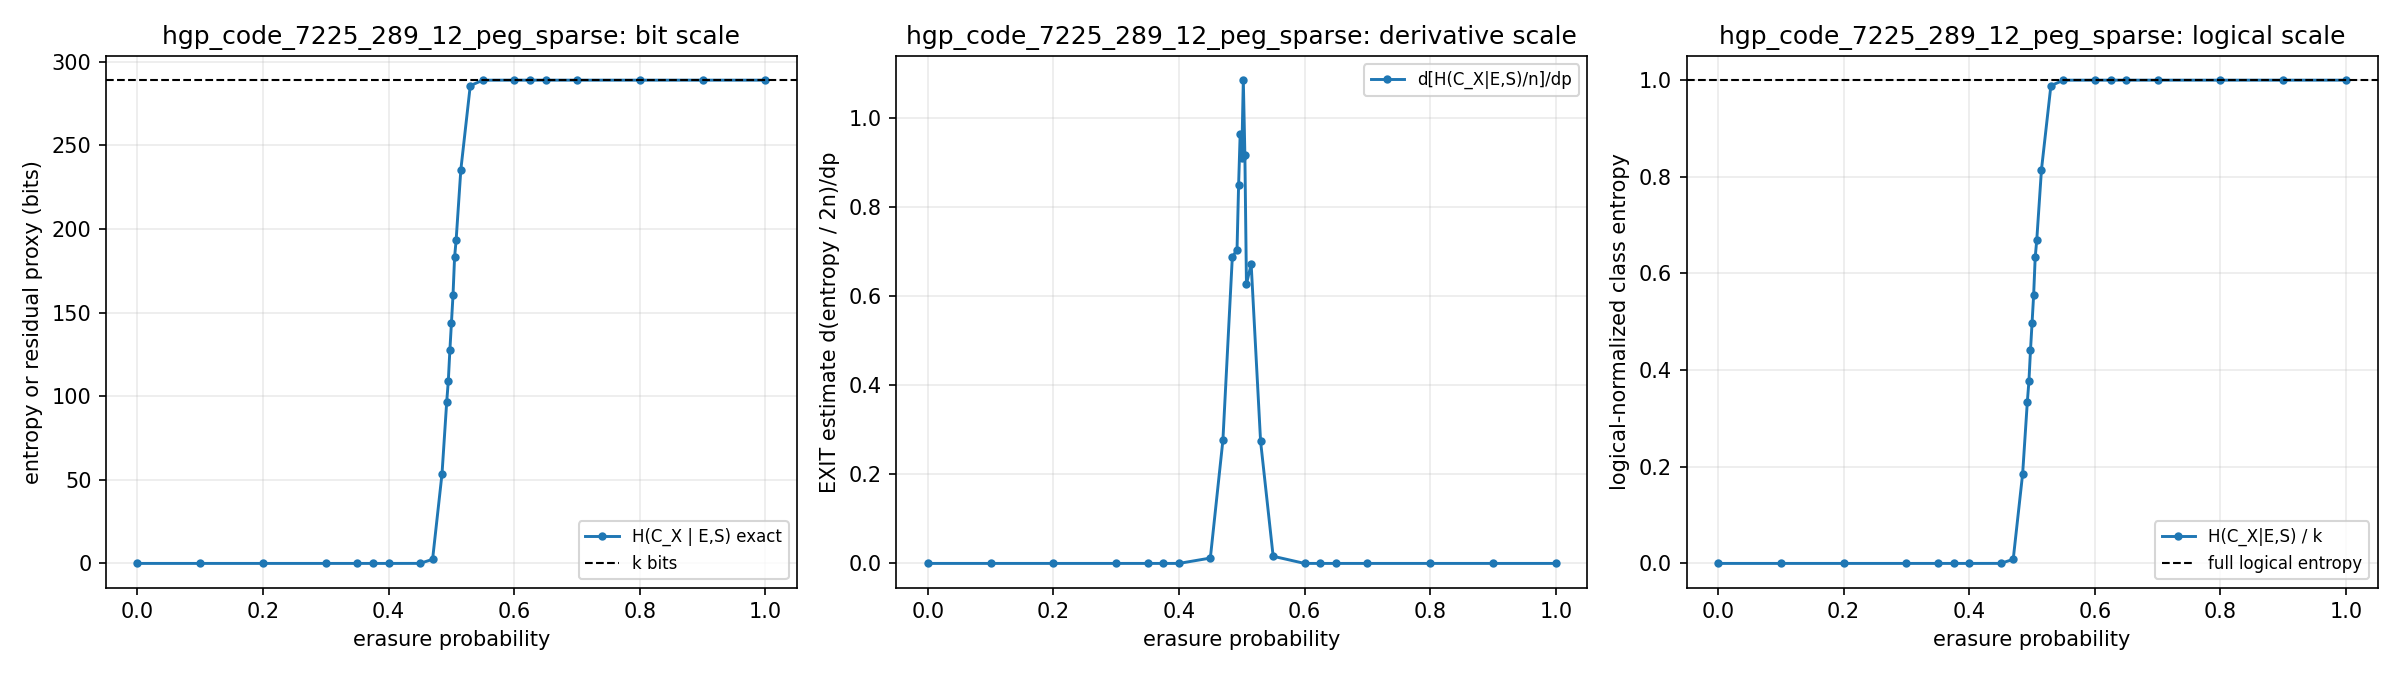

Data behind this chart, as committed beside it:
p, exact_x_class, exact_x_class_component_norm, exact_x_class_component_norm_dp, exact_x_class_component_norm_stderr, exact_x_class_dp, exact_x_class_logical_norm, exact_x_class_logical_norm_dp, exact_x_class_logical_norm_stderr, exact_x_class_norm, exact_x_class_norm_dp, exact_x_class_norm_stderr, exact_x_class_stderr, runs
0.0, 0.0, 0.0, 0.0, 0.0, 0.0, 0.0, 0.0, 0.0, 0.0, 0.0, 0.0, 0.0, 200
0.1, 0.0, 0.0, 0.0, 0.0, 0.0, 0.0, 0.0, 0.0, 0.0, 0.0, 0.0, 0.0, 200
0.2, 0.0, 0.0, 0.0, 0.0, 0.0, 0.0, 0.0, 0.0, 0.0, 0.0, 0.0, 0.0, 200
0.3, 0.0, 0.0, 0.0, 0.0, 0.0, 0.0, 0.0, 0.0, 0.0, 0.0, 0.0, 0.0, 200
0.35, 0.0, 0.0, 0.0, 0.0, 0.0, 0.0, 0.0, 0.0, 0.0, 0.0, 0.0, 0.0, 200
0.375, 0.0, 0.0, 0.0, 0.0, 0.0, 0.0, 0.0, 0.0, 0.0, 0.0, 0.0, 0.0, 200
0.4, 0.0, 0.0, 1.8454440599769336e-05, 0.0, 0.1333, 0.0, 0.0004614, 0.0, 0.0, 9.227220299884668e-06, 0.0, 0.0, 200
0.45, 0.02, 2.768166089965398e-06, 0.01203, 1.373610639462519e-06, 86.9, 6.920415224913495e-05, 0.3007, 3.4340265986562975e-05, 1.384083044982699e-06, 0.006014, 6.868053197312595e-07, 0.009924, 200
0.47, 2.45, 0.0003391, 0.2766, 7.04432547789385e-05, 1998, 0.008478, 6.914, 0.001761, 0.0001696, 0.1383, 3.522162738946925e-05, 0.509, 200
0.485, 53.53, 0.00741, 0.6881, 0.000323, 4972, 0.1852, 17.2, 0.008075, 0.003705, 0.3441, 0.0001615, 2.334, 200
0.4925, 96.69, 0.01338, 0.7053, 0.0003799, 5096, 0.3346, 17.63, 0.009498, 0.006692, 0.3526, 0.00019, 2.745, 200
0.495, 108.9, 0.01507, 0.8496, 0.000376, 6138, 0.3768, 21.24, 0.0094, 0.007535, 0.4248, 0.000188, 2.717, 200
0.4975, 127.4, 0.01763, 0.9654, 0.0003673, 6975, 0.4408, 24.13, 0.009182, 0.008816, 0.4827, 0.0001836, 2.654, 200
0.5, 143.8, 0.0199, 0.9102, 0.0003368, 6576, 0.4974, 22.75, 0.00842, 0.009949, 0.4551, 0.0001684, 2.433, 200
0.5025, 160.3, 0.02218, 1.086, 0.0003787, 7845, 0.5546, 27.15, 0.009469, 0.01109, 0.5429, 0.0001894, 2.736, 200
0.505, 183, 0.02533, 0.9178, 0.0003519, 6631, 0.6332, 22.94, 0.008797, 0.01266, 0.4589, 0.0001759, 2.542, 200
0.5075, 193.4, 0.02677, 0.6275, 0.0003688, 4534, 0.6693, 15.69, 0.00922, 0.01339, 0.3138, 0.0001844, 2.665, 200
0.515, 235.5, 0.0326, 0.6724, 0.0003386, 4858, 0.815, 16.81, 0.008465, 0.0163, 0.3362, 0.0001693, 2.446, 200
0.53, 285.7, 0.03955, 0.2743, 0.0001023, 1982, 0.9887, 6.858, 0.002557, 0.01977, 0.1372, 5.114269696372769e-05, 0.739, 200
0.55, 289, 0.04, 0.01611, 1.5318206596468174e-06, 116.4, 0.9999, 0.4027, 3.8295516491170435e-05, 0.02, 0.008055, 7.659103298234087e-07, 0.01107, 200
0.6, 289.0, 0.04, 2.3068050749586178e-05, 0.0, 0.1667, 1.0, 0.0005767, 0.0, 0.02, 1.1534025374793089e-05, 0.0, 0.0, 200
0.625, 289.0, 0.04, 0.0, 0.0, 0.0, 1.0, 0.0, 0.0, 0.02, 0.0, 0.0, 0.0, 200
0.65, 289.0, 0.04, 1.6653345369377348e-16, 0.0, 1.5916157281026244e-12, 1.0, 3.552713678800501e-15, 0.0, 0.02, 8.326672684688674e-17, 0.0, 0.0, 200
0.7, 289.0, 0.04, 0.0, 0.0, 3.410605131648481e-13, 1.0, 4.440892098500626e-16, 0.0, 0.02, 0.0, 0.0, 0.0, 200
0.8, 289.0, 0.04, -2.7755575615628914e-17, 0.0, 0.0, 1.0, 0.0, 0.0, 0.02, -1.3877787807814457e-17, 0.0, 0.0, 200
0.9, 289.0, 0.04, 0.0, 0.0, 0.0, 1.0, 0.0, 0.0, 0.02, 0.0, 0.0, 0.0, 200
1.0, 289.0, 0.04, 0.0, 0.0, 0.0, 1.0, 0.0, 0.0, 0.02, 0.0, 0.0, 0.0, 200
